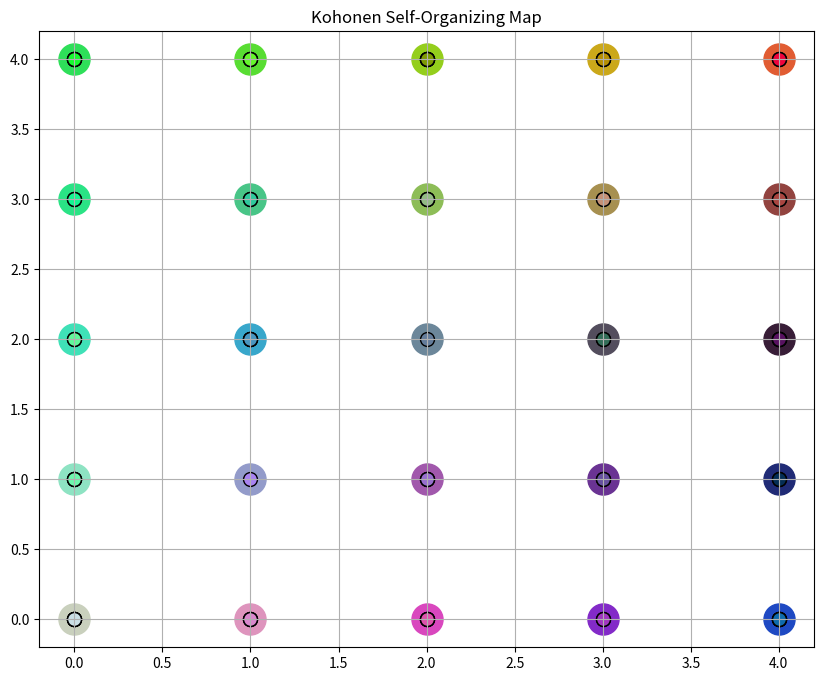

Recreate this plot in Python.
import numpy as np
import matplotlib.pyplot as plt

class KohonenMap:
    def __init__(self, grid_size, input_size):
        self.grid_size = grid_size
        self.input_size = input_size
        self.weights = np.random.rand(grid_size[0], grid_size[1], input_size)

    def euclidean_distance(self, x, y):
        return np.sqrt(np.sum((x - y) ** 2))

    def get_bmu(self, input_vec):
        min_dist = float('inf')
        bmu_idx = (0, 0)
        for i in range(self.grid_size[0]):
            for j in range(self.grid_size[1]):
                dist = self.euclidean_distance(input_vec, self.weights[i, j])
                if dist < min_dist:
                    min_dist = dist
                    bmu_idx = (i, j)
        return bmu_idx

    def neighborhood_function(self, distance, radius):
        return np.exp(-distance ** 2 / (2 * (radius ** 2)))

    def train(self, data, epochs=100, initial_lr=0.1, initial_radius=None):
        if initial_radius is None:
            initial_radius = max(self.grid_size) / 2

        for epoch in range(epochs):
            lr = initial_lr * np.exp(-epoch / epochs)
            radius = initial_radius * np.exp(-epoch / epochs)

            for input_vec in data:
                bmu_i, bmu_j = self.get_bmu(input_vec)

                for i in range(self.grid_size[0]):
                    for j in range(self.grid_size[1]):
                        neuron_dist = np.sqrt((i - bmu_i) ** 2 + (j - bmu_j) ** 2)

                        if neuron_dist <= radius:
                            influence = self.neighborhood_function(neuron_dist, radius)
                            self.weights[i, j] += lr * influence * (input_vec - self.weights[i, j])

            if (epoch + 1) % 10 == 0:
                print(f"Epoch {epoch + 1}/{epochs} completed")

    def visualize(self, data=None):
        plt.figure(figsize=(10, 8))

        for i in range(self.grid_size[0]):
            for j in range(self.grid_size[1]):
                plt.scatter(i, j, color=self.weights[i, j], s=500)

        if data is not None:
            for point in data:
                bmu_i, bmu_j = self.get_bmu(point)
                plt.scatter(bmu_i, bmu_j, color=point, edgecolors='black', s=100)

        plt.grid(True)
        plt.title("Kohonen Self-Organizing Map")
        plt.savefig(f'SOM.png', dpi=300, bbox_inches='tight')

def main():
    np.random.seed(1)
    colors = np.random.rand(100, 3)

    som = KohonenMap(grid_size=(5, 5), input_size=3)
    som.train(colors, epochs=50)

    som.visualize(colors)

if __name__ == "__main__":
    main()